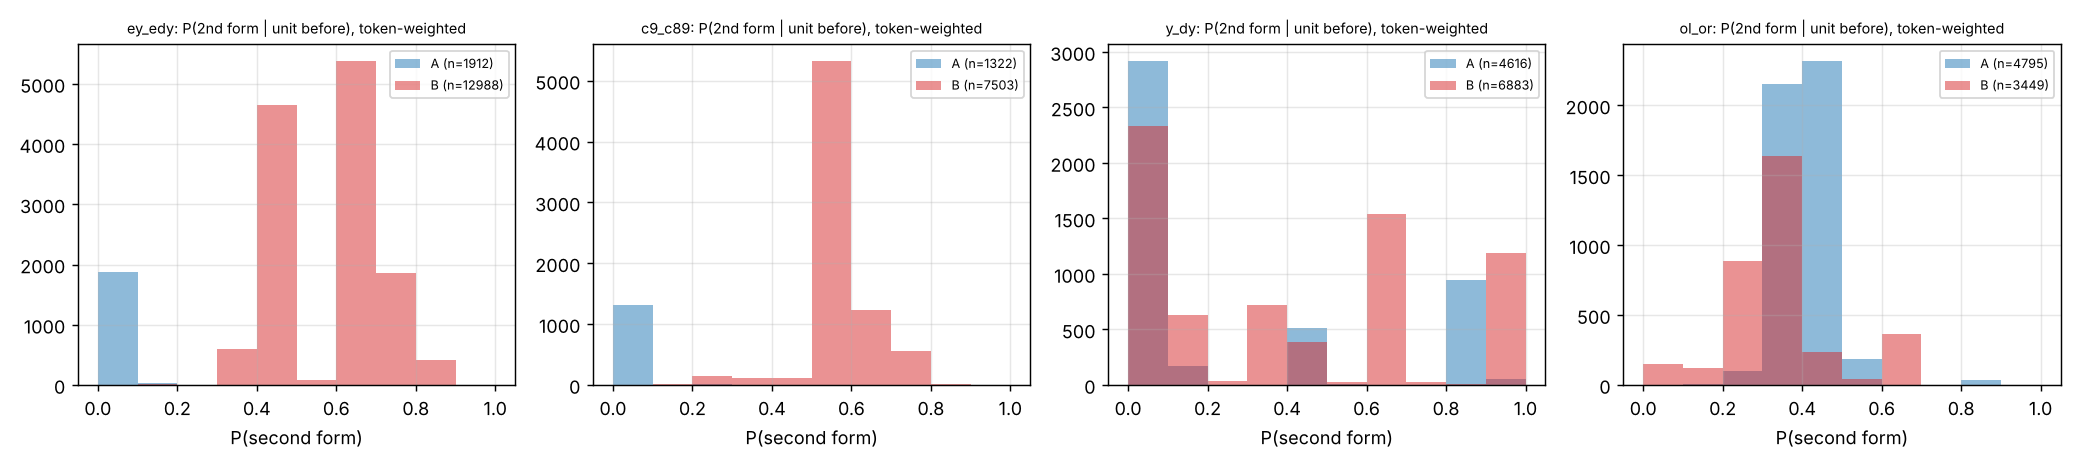

Source data for this figure (header and first rows):
set, source, pair, language, n, n_s1, n_s2, context, p_global, H, H_given, reduction, perm_mean, perm_sd, z, p, n_contexts, share_determined, share_middle, n_bases, share_both, share_both_same_page, token_share_both, seed
GC_join, real, c9_c89, A, 682, 668, 14, prev_unit, 0.02053, 0.1444, 0.1237, 0.02066, 0.01397, 0.005125, 1.304, 0.1244, 11, 0.9924, 0.0, 79, 0.1013, 0.125, 0.3136, 
GC_join, real, c9_c89, A, 682, 668, 14, prefix, 0.02053, 0.1444, 0.1342, 0.01018, 0.01212, 0.004318, -0.4501, 0.6418, 12, 1.0, 0.0, 79, 0.1013, 0.125, 0.3136, 
GC_join, real, c9_c89, A, 682, 668, 14, line_pos, 0.02053, 0.1444, 0.1302, 0.0142, 0.002486, 0.001897, 6.173, 0.004975, 3, 0.9384, 0.0, 79, 0.1013, 0.125, 0.3136, 
GC_join, real, c9_c89, A, 682, 668, 14, prev_token_last, 0.02053, 0.1444, 0.1256, 0.01877, 0.01361, 0.006084, 0.8484, 0.204, 10, 0.9878, 0.0, 79, 0.1013, 0.125, 0.3136, 
GC_join, real, c9_c89, A, 682, 668, 14, prev_unit+prefix, 0.02053, 0.1444, 0.09543, 0.04897, 0.04672, 0.008239, 0.2726, 0.408, 32, 0.9762, 0.0, 79, 0.1013, 0.125, 0.3136, 
GC_join, real, c9_c89, B, 3758, 1576, 2182, prev_unit, 0.5806, 0.9812, 0.9575, 0.02368, 0.007699, 0.001411, 11.33, 0.004975, 17, 0.0, 0.8937, 194, 0.7835, 0.3684, 0.9682, 
GC_join, real, c9_c89, B, 3758, 1576, 2182, prefix, 0.5806, 0.9812, 0.9675, 0.01366, 0.00226, 0.000877, 13, 0.004975, 13, 0.0, 0.9723, 194, 0.7835, 0.3684, 0.9682, 
GC_join, real, c9_c89, B, 3758, 1576, 2182, line_pos, 0.5806, 0.9812, 0.9811, 0.000109, 0.00036, 0.000334, -0.753, 0.7463, 3, 0.0, 1.0, 194, 0.7835, 0.3684, 0.9682, 
GC_join, real, c9_c89, B, 3758, 1576, 2182, prev_token_last, 0.5806, 0.9812, 0.9574, 0.02373, 0.008137, 0.001404, 11.11, 0.004975, 18, 0.00161, 0.9957, 194, 0.7835, 0.3684, 0.9682, 
GC_join, real, c9_c89, B, 3758, 1576, 2182, prev_unit+prefix, 0.5806, 0.9812, 0.9157, 0.06542, 0.03785, 0.003091, 8.919, 0.004975, 76, 0.001941, 0.8849, 194, 0.7835, 0.3684, 0.9682, 
GC_join, real, c9_c79, A, 670, 668, 2, prev_unit, 0.002985, 0.02934, 0.02383, 0.005512, 0.006853, 0.003258, -0.4118, 0.5522, 10, 1.0, 0.0, 79, 0.01266, 0.0, 0.03295, 
GC_join, real, c9_c79, A, 670, 668, 2, prefix, 0.002985, 0.02934, 0.01985, 0.009494, 0.007291, 0.00233, 0.9456, 0.1244, 12, 1.0, 0.0, 79, 0.01266, 0.0, 0.03295, 
GC_join, real, c9_c79, A, 670, 668, 2, line_pos, 0.002985, 0.02934, 0.02857, 0.000774, 0.001648, 0.0018, -0.4856, 1.0, 3, 1.0, 0.0, 79, 0.01266, 0.0, 0.03295, 
GC_join, real, c9_c79, A, 670, 668, 2, prev_token_last, 0.002985, 0.02934, 0.02561, 0.003732, 0.006575, 0.003419, -0.8316, 0.8756, 10, 1.0, 0.0, 79, 0.01266, 0.0, 0.03295, 
GC_join, real, c9_c79, A, 670, 668, 2, prev_unit+prefix, 0.002985, 0.02934, 0.01358, 0.01576, 0.01483, 0.004149, 0.2244, 0.3582, 33, 0.9908, 0.0, 79, 0.01266, 0.0, 0.03295, 
GC_join, real, c9_c79, B, 2527, 1576, 951, prev_unit, 0.3763, 0.9554, 0.9033, 0.05214, 0.01075, 0.001997, 20.73, 0.004975, 15, 0.009596, 0.7777, 149, 0.7383, 0.3545, 0.9526, 
GC_join, real, c9_c79, B, 2527, 1576, 951, prefix, 0.3763, 0.9554, 0.9476, 0.00784, 0.003516, 0.001483, 2.916, 0.0199, 13, 0.0, 0.9747, 149, 0.7383, 0.3545, 0.9526, 
GC_join, real, c9_c79, B, 2527, 1576, 951, line_pos, 0.3763, 0.9554, 0.9541, 0.001351, 0.00063, 0.000602, 1.198, 0.1144, 3, 0.0, 1.0, 149, 0.7383, 0.3545, 0.9526, 
GC_join, real, c9_c79, B, 2527, 1576, 951, prev_token_last, 0.3763, 0.9554, 0.9346, 0.0208, 0.009874, 0.00188, 5.81, 0.004975, 15, 0.0, 0.8968, 149, 0.7383, 0.3545, 0.9526, 
GC_join, real, c9_c79, B, 2527, 1576, 951, prev_unit+prefix, 0.3763, 0.9554, 0.8644, 0.09105, 0.05036, 0.004377, 9.295, 0.004975, 61, 0.03054, 0.7929, 149, 0.7383, 0.3545, 0.9526, 
GC_join, real, 9_89, A, 2596, 2067, 529, prev_unit, 0.2038, 0.7294, 0.2637, 0.4657, 0.01489, 0.002633, 171.2, 0.004975, 27, 0.7134, 0.09134, 273, 0.2418, 0.2273, 0.3622, 
GC_join, real, 9_89, A, 2596, 2067, 529, prefix, 0.2038, 0.7294, 0.7144, 0.01503, 0.00326, 0.001379, 8.54, 0.004975, 13, 0.1021, 0.04237, 273, 0.2418, 0.2273, 0.3622, 
GC_join, real, 9_89, A, 2596, 2067, 529, line_pos, 0.2038, 0.7294, 0.7255, 0.00387, 0.000583, 0.000665, 4.94, 0.00995, 3, 0.0, 0.0, 273, 0.2418, 0.2273, 0.3622, 
GC_join, real, 9_89, A, 2596, 2067, 529, prev_token_last, 0.2038, 0.7294, 0.7188, 0.0106, 0.01094, 0.002204, -0.1533, 0.5174, 19, 0.01363, 0.004283, 273, 0.2418, 0.2273, 0.3622, 
GC_join, real, 9_89, A, 2596, 2067, 529, prev_unit+prefix, 0.2038, 0.7294, 0.2399, 0.4895, 0.07879, 0.005703, 72.02, 0.004975, 104, 0.7591, 0.07414, 273, 0.2418, 0.2273, 0.3622, 
GC_join, real, 9_89, B, 6039, 4547, 1492, prev_unit, 0.2471, 0.8066, 0.4657, 0.3409, 0.007243, 0.001161, 287.3, 0.004975, 41, 0.5692, 0.3475, 521, 0.3109, 0.321, 0.5353, 
GC_join, real, 9_89, B, 6039, 4547, 1492, prefix, 0.2471, 0.8066, 0.7951, 0.01152, 0.001426, 0.00062, 16.28, 0.004975, 13, 0.0, 0.08876, 521, 0.3109, 0.321, 0.5353, 
GC_join, real, 9_89, B, 6039, 4547, 1492, line_pos, 0.2471, 0.8066, 0.8049, 0.001694, 0.000217, 0.000201, 7.365, 0.004975, 3, 0.0, 0.08246, 521, 0.3109, 0.321, 0.5353, 
GC_join, real, 9_89, B, 6039, 4547, 1492, prev_token_last, 0.2471, 0.8066, 0.7974, 0.009149, 0.004526, 0.000799, 5.789, 0.004975, 21, 0.0, 0.1006, 521, 0.3109, 0.321, 0.5353, 
GC_join, real, 9_89, B, 6039, 4547, 1492, prev_unit+prefix, 0.2471, 0.8066, 0.4377, 0.3689, 0.04298, 0.002622, 124.3, 0.004975, 134, 0.5408, 0.333, 521, 0.3109, 0.321, 0.5353, 
GC_join, real, oe_oy, A, 2373, 1405, 968, prev_unit, 0.4079, 0.9754, 0.9551, 0.02032, 0.0141, 0.002499, 2.489, 0.0199, 25, 0.005541, 0.9702, 150, 0.78, 0.3077, 0.966, 
GC_join, real, oe_oy, A, 2373, 1405, 968, prefix, 0.4079, 0.9754, 0.9668, 0.008563, 0.003621, 0.001508, 3.276, 0.01493, 13, 0.0, 1.0, 150, 0.78, 0.3077, 0.966, 
GC_join, real, oe_oy, A, 2373, 1405, 968, line_pos, 0.4079, 0.9754, 0.9617, 0.01374, 0.000569, 0.000569, 23.13, 0.004975, 3, 0.0, 1.0, 150, 0.78, 0.3077, 0.966, 
GC_join, real, oe_oy, A, 2373, 1405, 968, prev_token_last, 0.4079, 0.9754, 0.9391, 0.03629, 0.01158, 0.002123, 11.64, 0.004975, 16, 0.004687, 0.7827, 150, 0.78, 0.3077, 0.966, 
GC_join, real, oe_oy, A, 2373, 1405, 968, prev_unit+prefix, 0.4079, 0.9754, 0.8994, 0.076, 0.06121, 0.004903, 3.016, 0.004975, 58, 0.003215, 0.8351, 150, 0.78, 0.3077, 0.966, 
GC_join, real, oe_oy, B, 1726, 1163, 563, prev_unit, 0.3262, 0.911, 0.8449, 0.06605, 0.01875, 0.003317, 14.26, 0.004975, 21, 0.09214, 0.5428, 134, 0.6493, 0.3448, 0.9101, 
GC_join, real, oe_oy, B, 1726, 1163, 563, prefix, 0.3262, 0.911, 0.8832, 0.02779, 0.005079, 0.002043, 11.11, 0.004975, 13, 0.0, 0.5956, 134, 0.6493, 0.3448, 0.9101, 
GC_join, real, oe_oy, B, 1726, 1163, 563, line_pos, 0.3262, 0.911, 0.9082, 0.002741, 0.000843, 0.000784, 2.422, 0.0398, 3, 0.0, 1.0, 134, 0.6493, 0.3448, 0.9101, 
GC_join, real, oe_oy, B, 1726, 1163, 563, prev_token_last, 0.3262, 0.911, 0.8959, 0.01505, 0.01282, 0.002591, 0.8593, 0.2388, 12, 0.0, 0.5685, 134, 0.6493, 0.3448, 0.9101, 
GC_join, real, oe_oy, B, 1726, 1163, 563, prev_unit+prefix, 0.3262, 0.911, 0.7479, 0.1631, 0.08579, 0.006581, 11.74, 0.004975, 57, 0.118, 0.4016, 134, 0.6493, 0.3448, 0.9101, 
GC_split, real, c9_c89, A, 686, 672, 14, prev_unit, 0.02041, 0.1437, 0.1232, 0.02055, 0.01384, 0.005029, 1.335, 0.1045, 11, 0.9925, 0.0, 80, 0.1, 0.125, 0.3212, 
GC_split, real, c9_c89, A, 686, 672, 14, prefix, 0.02041, 0.1437, 0.1321, 0.01162, 0.01298, 0.004498, -0.3023, 0.5721, 13, 0.9927, 0.0, 80, 0.1, 0.125, 0.3212, 
GC_split, real, c9_c89, A, 686, 672, 14, line_pos, 0.02041, 0.1437, 0.1296, 0.01409, 0.002651, 0.001974, 5.793, 0.004975, 3, 0.9388, 0.0, 80, 0.1, 0.125, 0.3212, 
GC_split, real, c9_c89, A, 686, 672, 14, prev_token_last, 0.02041, 0.1437, 0.1251, 0.01864, 0.0146, 0.005943, 0.6798, 0.2338, 11, 0.9894, 0.0, 80, 0.1, 0.125, 0.3212, 
GC_split, real, c9_c89, A, 686, 672, 14, prev_unit+prefix, 0.02041, 0.1437, 0.09706, 0.04666, 0.0456, 0.007374, 0.1437, 0.4328, 34, 0.9645, 0.0, 80, 0.1, 0.125, 0.3212, 
GC_split, real, c9_c89, B, 3796, 1612, 2184, prev_unit, 0.5753, 0.9836, 0.9608, 0.02271, 0.007908, 0.001249, 11.85, 0.004975, 17, 0.0, 0.9186, 183, 0.8033, 0.381, 0.9742, 
GC_split, real, c9_c89, B, 3796, 1612, 2184, prefix, 0.5753, 0.9836, 0.9692, 0.01431, 0.002315, 0.000981, 12.24, 0.004975, 13, 0.0, 0.981, 183, 0.8033, 0.381, 0.9742, 
GC_split, real, c9_c89, B, 3796, 1612, 2184, line_pos, 0.5753, 0.9836, 0.9834, 0.000171, 0.000379, 0.00039, -0.5318, 0.6269, 3, 0.0, 1.0, 183, 0.8033, 0.381, 0.9742, 
GC_split, real, c9_c89, B, 3796, 1612, 2184, prev_token_last, 0.5753, 0.9836, 0.9601, 0.02341, 0.008625, 0.001509, 9.798, 0.004975, 18, 0.0, 0.996, 183, 0.8033, 0.381, 0.9742, 
GC_split, real, c9_c89, B, 3796, 1612, 2184, prev_unit+prefix, 0.5753, 0.9836, 0.9188, 0.06478, 0.03685, 0.002929, 9.533, 0.004975, 70, 0.001927, 0.8808, 183, 0.8033, 0.381, 0.9742, 
GC_split, real, c9_c79, A, 674, 672, 2, prev_unit, 0.002967, 0.02919, 0.02369, 0.005501, 0.006371, 0.002906, -0.2991, 0.5124, 10, 1.0, 0.0, 80, 0.0125, 0.0, 0.03148, 
GC_split, real, c9_c79, A, 674, 672, 2, prefix, 0.002967, 0.02919, 0.01943, 0.009759, 0.006969, 0.002447, 1.14, 0.0995, 12, 1.0, 0.0, 80, 0.0125, 0.0, 0.03148, 
GC_split, real, c9_c79, A, 674, 672, 2, line_pos, 0.002967, 0.02919, 0.02844, 0.000749, 0.001555, 0.001553, -0.5189, 1.0, 3, 1.0, 0.0, 80, 0.0125, 0.0, 0.03148, 
GC_split, real, c9_c79, A, 674, 672, 2, prev_token_last, 0.002967, 0.02919, 0.02532, 0.00387, 0.006944, 0.00355, -0.8661, 0.8955, 11, 1.0, 0.0, 80, 0.0125, 0.0, 0.03148, 
GC_split, real, c9_c79, A, 674, 672, 2, prev_unit+prefix, 0.002967, 0.02919, 0.0135, 0.01569, 0.01378, 0.003742, 0.5128, 0.2985, 34, 0.991, 0.0, 80, 0.0125, 0.0, 0.03148, 
GC_split, real, c9_c79, B, 2564, 1612, 952, prev_unit, 0.3713, 0.9517, 0.9012, 0.05046, 0.01049, 0.001916, 20.86, 0.004975, 15, 0.009456, 0.7794, 150, 0.7267, 0.367, 0.9544, 
GC_split, real, c9_c79, B, 2564, 1612, 952, prefix, 0.3713, 0.9517, 0.9413, 0.01039, 0.003082, 0.001162, 6.293, 0.004975, 13, 0.0, 0.975, 150, 0.7267, 0.367, 0.9544, 
GC_split, real, c9_c79, B, 2564, 1612, 952, line_pos, 0.3713, 0.9517, 0.9499, 0.001776, 0.000575, 0.000556, 2.158, 0.04975, 3, 0.0, 0.9161, 150, 0.7267, 0.367, 0.9544, 
GC_split, real, c9_c79, B, 2564, 1612, 952, prev_token_last, 0.3713, 0.9517, 0.9292, 0.0225, 0.01084, 0.002075, 5.618, 0.004975, 14, 0.0, 0.7956, 150, 0.7267, 0.367, 0.9544, 
GC_split, real, c9_c79, B, 2564, 1612, 952, prev_unit+prefix, 0.3713, 0.9517, 0.8631, 0.08853, 0.04677, 0.004065, 10.27, 0.004975, 59, 0.05146, 0.7999, 150, 0.7267, 0.367, 0.9544, 
... 1,920 more rows
